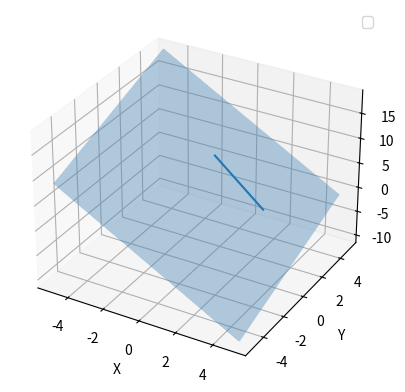

Source code (Python):
import numpy as np
import matplotlib.pyplot as plt
#2x − y + z = 4.
#line r = (1,2,3) + t(2,-1,1)
# x=1+2t,y=2−t,z=3+t
# draw plane
xx, yy = np.meshgrid(np.linspace(-5, 5, 100),np.linspace(-5, 5, 100))
zz = 4 + yy - 2*xx

#draw line
t = np.linspace(-3, 3, 100)
xl = 1+t
yl = 2 - t
zl = 3 + t

def main():
    fig = plt.figure()
    ax = fig.add_subplot(111, projection='3d')

    ax.plot(xx, yy, zz, alpha=0.4, color ='steelblue')
    ax.plot(xl, yl, zl)
    ax.set_xlabel('X')    
    ax.set_ylabel('Y')
    ax.set_zlabel('Z')
    plt.legend()

    plt.show()
main()    
